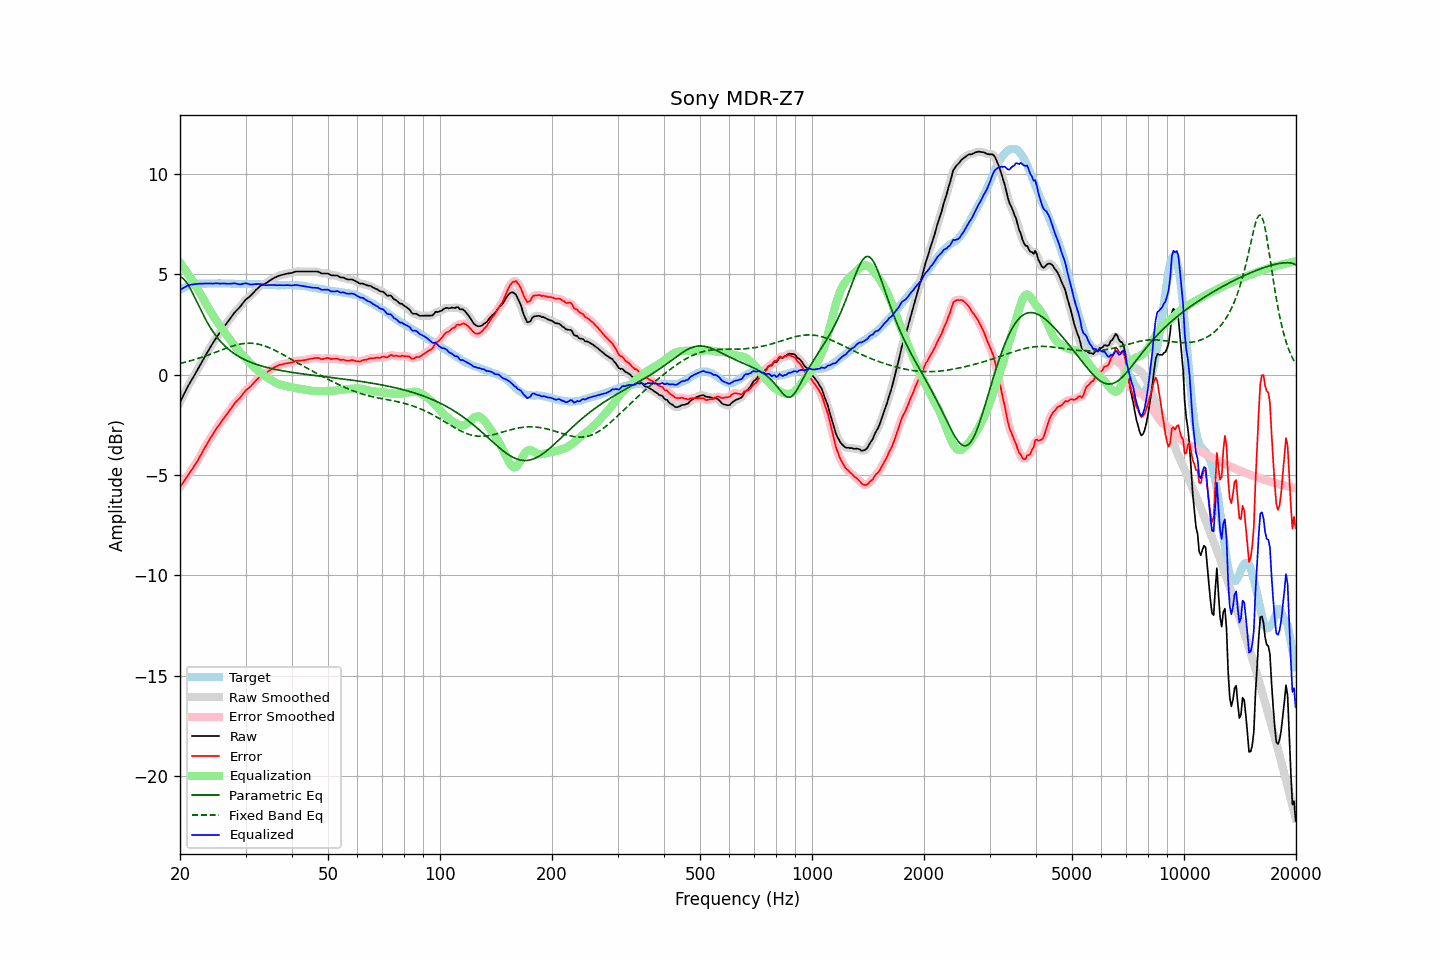

Values plotted in this chart, from the file beside it:
frequency, raw, error, smoothed, error_smoothed, equalization, parametric_eq, fixed_band_eq, equalized_raw, equalized_smoothed, target
20.00, -1.37, -5.60, -1.37, -5.60, 5.59, 4.88, 0.56, 4.22, 4.22, 4.23
20.20, -1.21, -5.49, -1.21, -5.49, 5.48, 4.85, 0.58, 4.27, 4.27, 4.28
20.40, -1.05, -5.38, -1.05, -5.37, 5.37, 4.79, 0.60, 4.32, 4.32, 4.33
20.61, -0.89, -5.25, -0.89, -5.25, 5.26, 4.71, 0.62, 4.36, 4.37, 4.35
20.81, -0.73, -5.14, -0.73, -5.14, 5.14, 4.61, 0.64, 4.41, 4.41, 4.41
21.02, -0.57, -5.02, -0.58, -5.01, 5.03, 4.49, 0.66, 4.45, 4.45, 4.45
21.23, -0.43, -4.90, -0.43, -4.90, 4.91, 4.35, 0.68, 4.47, 4.48, 4.47
21.44, -0.29, -4.78, -0.29, -4.78, 4.78, 4.20, 0.71, 4.49, 4.49, 4.49
21.66, -0.16, -4.67, -0.16, -4.66, 4.66, 4.05, 0.73, 4.50, 4.50, 4.51
21.87, -0.02, -4.53, -0.02, -4.54, 4.53, 3.88, 0.75, 4.52, 4.51, 4.52
22.09, 0.12, -4.42, 0.12, -4.41, 4.41, 3.72, 0.78, 4.53, 4.52, 4.54
22.31, 0.26, -4.28, 0.26, -4.28, 4.27, 3.55, 0.80, 4.53, 4.53, 4.55
22.54, 0.41, -4.14, 0.40, -4.14, 4.13, 3.38, 0.83, 4.54, 4.54, 4.55
22.76, 0.55, -4.00, 0.55, -3.99, 3.99, 3.22, 0.86, 4.54, 4.54, 4.55
22.99, 0.69, -3.85, 0.69, -3.84, 3.85, 3.05, 0.88, 4.54, 4.54, 4.54
23.22, 0.84, -3.70, 0.84, -3.70, 3.71, 2.90, 0.91, 4.55, 4.54, 4.54
23.45, 0.98, -3.56, 0.98, -3.56, 3.56, 2.75, 0.94, 4.54, 4.54, 4.54
23.69, 1.12, -3.43, 1.12, -3.42, 3.42, 2.60, 0.97, 4.54, 4.55, 4.55
23.92, 1.26, -3.29, 1.26, -3.29, 3.29, 2.47, 1.00, 4.55, 4.55, 4.55
24.16, 1.40, -3.15, 1.39, -3.16, 3.15, 2.33, 1.03, 4.55, 4.55, 4.55
24.40, 1.52, -3.03, 1.52, -3.02, 3.02, 2.21, 1.06, 4.54, 4.55, 4.56
24.65, 1.65, -2.90, 1.65, -2.90, 2.90, 2.09, 1.09, 4.55, 4.55, 4.55
24.89, 1.78, -2.76, 1.78, -2.77, 2.78, 1.98, 1.12, 4.56, 4.55, 4.55
25.14, 1.90, -2.65, 1.90, -2.65, 2.66, 1.87, 1.15, 4.56, 4.55, 4.55
25.39, 2.01, -2.54, 2.01, -2.54, 2.54, 1.77, 1.18, 4.55, 4.55, 4.56
25.65, 2.12, -2.44, 2.12, -2.43, 2.42, 1.68, 1.21, 4.54, 4.55, 4.56
25.91, 2.24, -2.31, 2.24, -2.31, 2.31, 1.59, 1.24, 4.55, 4.55, 4.55
26.16, 2.35, -2.20, 2.35, -2.20, 2.20, 1.51, 1.27, 4.55, 4.55, 4.55
26.43, 2.46, -2.09, 2.46, -2.09, 2.09, 1.43, 1.30, 4.55, 4.55, 4.55
26.69, 2.56, -1.99, 2.56, -1.98, 1.98, 1.35, 1.33, 4.54, 4.54, 4.55
26.96, 2.67, -1.88, 2.67, -1.88, 1.87, 1.28, 1.36, 4.53, 4.54, 4.55
27.23, 2.78, -1.77, 2.78, -1.77, 1.76, 1.21, 1.39, 4.54, 4.54, 4.55
27.50, 2.89, -1.66, 2.89, -1.65, 1.65, 1.15, 1.41, 4.54, 4.54, 4.55
27.77, 3.00, -1.54, 3.00, -1.54, 1.55, 1.09, 1.44, 4.55, 4.55, 4.54
28.05, 3.11, -1.43, 3.10, -1.43, 1.45, 1.04, 1.46, 4.56, 4.55, 4.54
28.33, 3.19, -1.34, 3.19, -1.34, 1.35, 0.98, 1.48, 4.54, 4.54, 4.53
28.62, 3.27, -1.26, 3.27, -1.26, 1.25, 0.93, 1.50, 4.52, 4.52, 4.53
28.90, 3.35, -1.19, 3.35, -1.17, 1.15, 0.89, 1.52, 4.50, 4.51, 4.54
29.19, 3.45, -1.08, 3.45, -1.08, 1.06, 0.84, 1.54, 4.51, 4.51, 4.53
29.48, 3.56, -0.98, 3.56, -0.97, 0.97, 0.80, 1.55, 4.53, 4.53, 4.54
29.78, 3.66, -0.87, 3.66, -0.87, 0.89, 0.76, 1.56, 4.55, 4.55, 4.53
30.08, 3.76, -0.78, 3.75, -0.78, 0.81, 0.72, 1.57, 4.56, 4.55, 4.54
30.38, 3.82, -0.71, 3.82, -0.71, 0.72, 0.69, 1.57, 4.54, 4.54, 4.53
30.68, 3.88, -0.65, 3.88, -0.64, 0.64, 0.65, 1.57, 4.51, 4.52, 4.53
30.99, 3.95, -0.58, 3.95, -0.57, 0.55, 0.62, 1.57, 4.50, 4.50, 4.53
31.30, 4.03, -0.49, 4.03, -0.49, 0.47, 0.59, 1.57, 4.50, 4.50, 4.52
31.61, 4.12, -0.40, 4.12, -0.40, 0.39, 0.56, 1.56, 4.51, 4.51, 4.52
31.93, 4.21, -0.31, 4.20, -0.31, 0.31, 0.53, 1.55, 4.52, 4.51, 4.52
32.24, 4.28, -0.23, 4.29, -0.22, 0.24, 0.50, 1.54, 4.52, 4.52, 4.51
32.57, 4.36, -0.15, 4.36, -0.15, 0.17, 0.48, 1.52, 4.52, 4.52, 4.51
32.89, 4.43, -0.08, 4.42, -0.08, 0.10, 0.45, 1.50, 4.53, 4.52, 4.51
33.22, 4.47, -0.03, 4.47, -0.03, 0.04, 0.43, 1.48, 4.51, 4.51, 4.50
33.55, 4.51, 0.01, 4.51, 0.01, -0.02, 0.41, 1.45, 4.49, 4.49, 4.50
33.89, 4.54, 0.05, 4.54, 0.06, -0.07, 0.39, 1.43, 4.46, 4.47, 4.49
34.23, 4.59, 0.10, 4.59, 0.11, -0.13, 0.36, 1.40, 4.46, 4.47, 4.49
34.57, 4.65, 0.17, 4.65, 0.17, -0.18, 0.34, 1.36, 4.47, 4.47, 4.48
34.92, 4.71, 0.23, 4.70, 0.23, -0.23, 0.33, 1.33, 4.48, 4.47, 4.48
35.27, 4.75, 0.28, 4.75, 0.29, -0.28, 0.31, 1.29, 4.47, 4.47, 4.47
35.62, 4.80, 0.33, 4.80, 0.33, -0.33, 0.29, 1.26, 4.47, 4.47, 4.47
35.97, 4.85, 0.38, 4.84, 0.38, -0.38, 0.27, 1.22, 4.47, 4.47, 4.47
... 635 more rows
